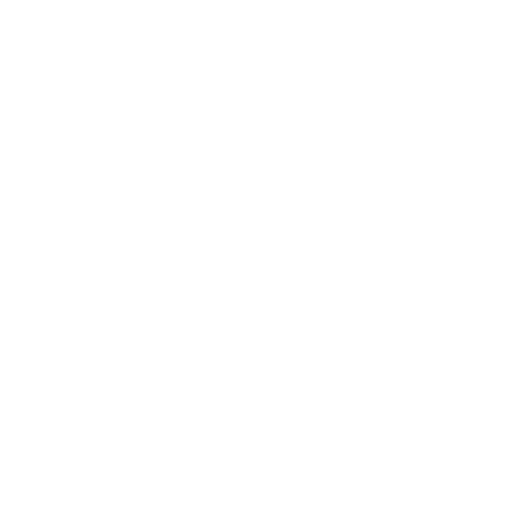
t = 0.00 s
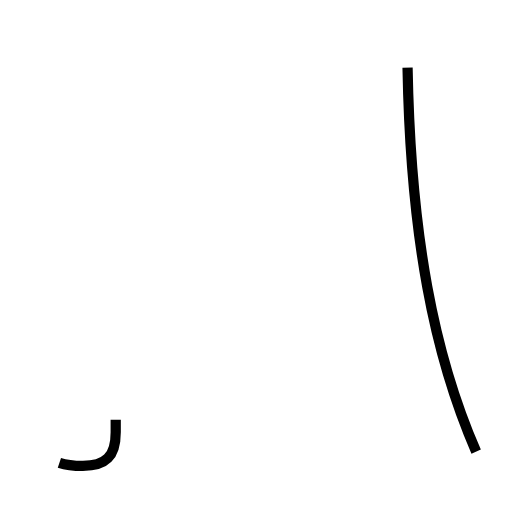
t = 1.42 s
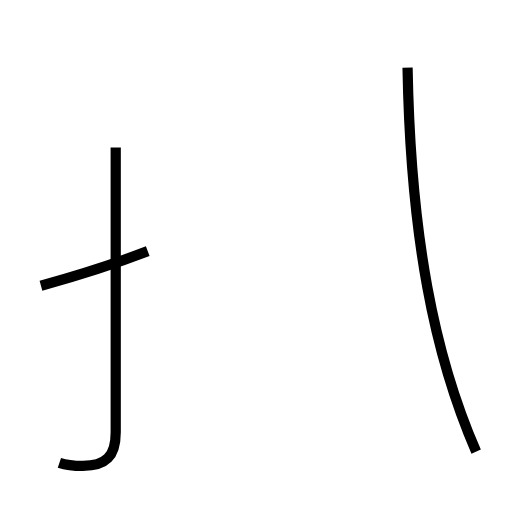
t = 2.54 s
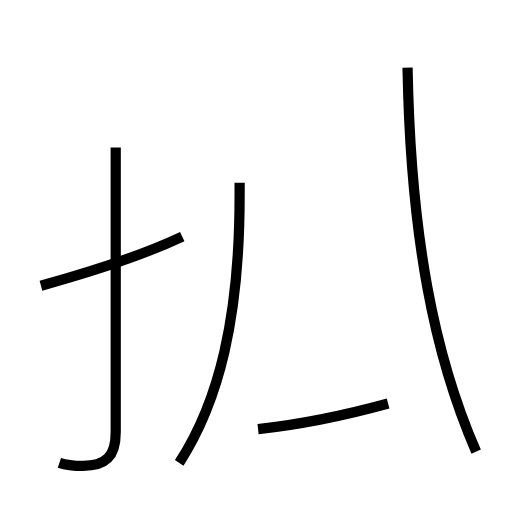
t = 3.89 s
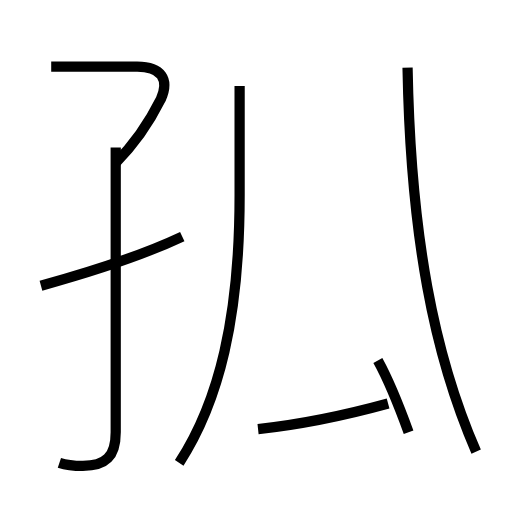
t = 5.04 s
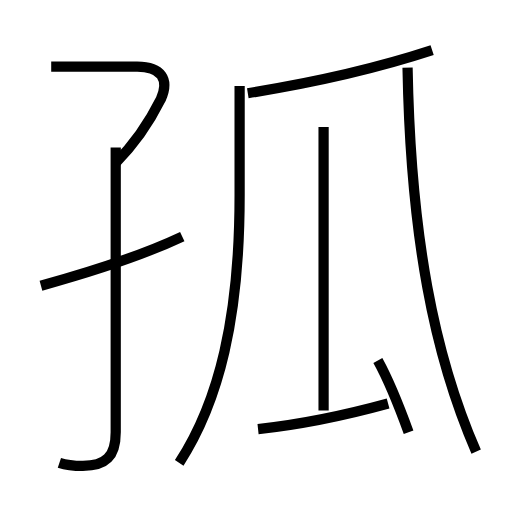
t = 6.42 s

The animated SVG that drew these frames (rendered in a browser with its animation timeline set to each time). Animation: 9 SMIL elements (animate=9); one cycle of 6.42 s.

<?xml version='1.0' encoding='utf-8'?>
<svg viewBox="0.0 -6.0 50.0 50.0" version="1.1" xmlns="http://www.w3.org/2000/svg"><rect x="-1000" y="-1000" width="2000" height="2000" stroke="white" fill="white" /><g style="fill:none;stroke:#000000;stroke-width:1"><path d="M 46.5 0.1 C 42.4 -9.3 40.1 -20.9 39.8 -37.4 " transform="translate(0.0 38.0)" stroke-dasharray="38.34112481419163" stroke-dashoffset="38.34112481419163"><animate attributeName="stroke-dashoffset" from="38.34112481419163" to="0" dur="1.1502337444257489s" begin="0s; anim_end.end" fill="freeze" id="anim0" /></path><path d="M 5.8 1.2 C 6.4 1.4 7.2 1.5 8.1 1.5 C 10.3 1.5 11.3 0.6 11.3 -1.8 L 11.3 -29.6 " transform="translate(0.0 38.0)" stroke-dasharray="35.46904553940177" stroke-dashoffset="35.46904553940177"><animate attributeName="stroke-dashoffset" from="35.46904553940177" to="0" dur="1.0640713661820531s" begin="anim0.end" fill="freeze" id="anim1" /></path><path d="M 4.0 -16.1 C 8.7 -17.4 14.2 -19.2 17.8 -20.9 " transform="translate(0.0 38.0)" stroke-dasharray="14.625976139946415" stroke-dashoffset="14.625976139946415"><animate attributeName="stroke-dashoffset" from="14.625976139946415" to="0" dur="0.43877928419839246s" begin="anim1.end" fill="freeze" id="anim2" /></path><path d="M 25.2 -2.1 C 28.9 -2.5 33.9 -3.5 37.9 -4.6 " transform="translate(0.0 38.0)" stroke-dasharray="12.955657123718282" stroke-dashoffset="12.955657123718282"><animate attributeName="stroke-dashoffset" from="12.955657123718282" to="0" dur="0.38866971371154846s" begin="anim2.end" fill="freeze" id="anim3" /></path><path d="M 17.5 1.2 C 21.4 -4.8 23.4 -13.0 23.4 -24.9 L 23.4 -35.6 " transform="translate(0.0 38.0)" stroke-dasharray="37.82907080179653" stroke-dashoffset="37.82907080179653"><animate attributeName="stroke-dashoffset" from="37.82907080179653" to="0" dur="1.134872124053896s" begin="anim3.end" fill="freeze" id="anim4" /></path><path d="M 39.9 -1.8 C 39.1 -4.0 38.0 -6.8 36.9 -8.8 " transform="translate(0.0 38.0)" stroke-dasharray="7.622478655258326" stroke-dashoffset="7.622478655258326"><animate attributeName="stroke-dashoffset" from="7.622478655258326" to="0" dur="0.22867435965774977s" begin="anim4.end" fill="freeze" id="anim5" /></path><path d="M 11.3 -28.1 C 13.1 -29.9 14.6 -32.1 15.7 -34.3 C 16.6 -36.3 15.7 -37.5 13.4 -37.5 L 5.0 -37.5 " transform="translate(0.0 38.0)" stroke-dasharray="21.088735625692053" stroke-dashoffset="21.088735625692053"><animate attributeName="stroke-dashoffset" from="21.088735625692053" to="0" dur="0.6326620687707616s" begin="anim5.end" fill="freeze" id="anim6" /></path><path d="M 31.6 -3.9 L 31.6 -31.6 " transform="translate(0.0 38.0)" stroke-dasharray="27.700000000000003" stroke-dashoffset="27.700000000000003"><animate attributeName="stroke-dashoffset" from="27.700000000000003" to="0" dur="0.8310000000000001s" begin="anim6.end" fill="freeze" id="anim7" /></path><path d="M 24.2 -34.9 C 30.5 -35.9 37.0 -37.4 42.2 -39.1" transform="translate(0.0 38.0)" stroke-dasharray="18.501485153480505" stroke-dashoffset="18.501485153480505"><animate attributeName="stroke-dashoffset" from="18.501485153480505" to="0" dur="0.5550445546044152s" begin="anim7.end" fill="freeze" id="anim_end" /></path></g></svg>
